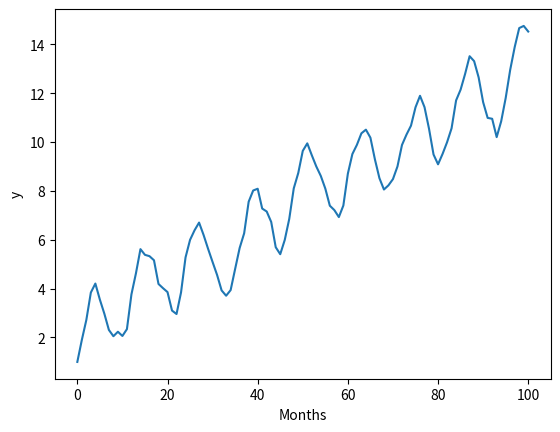

The matplotlib source for this figure:
# Title: Difference Equation
# Description: First code here
# Author: Danilo Pena

import numpy as np
import random as rd
import matplotlib.pylab as plt

# time
#t = range(101)
t = np.arange(101)

# trend
T = 1 + 0.1*t
# seasonal
S = 1.6*np.sin(t*np.pi/6)
# irregular
I = np.zeros(len(t))
rd.seed(1)
for i in range(2,len(t)):
    I[i] = 0.7*I[i-1] + rd.random()

y = T + S + I

plt.plot(t, y)
plt.xlabel('Months')
plt.ylabel('y')
plt.axis('tight')
plt.show()

